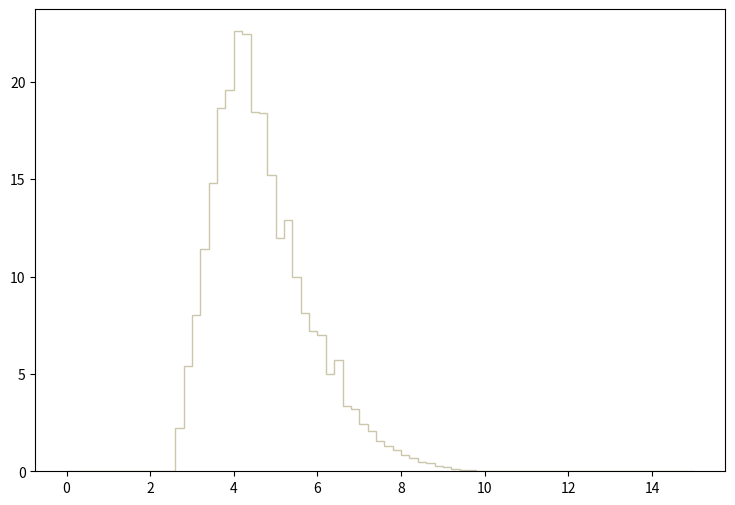

Reproduce this figure in Python. (Note: this script raises an exception after producing the figure.)
def selection_6():

    # Library import
    import numpy
    import matplotlib
    import matplotlib.pyplot   as plt
    import matplotlib.gridspec as gridspec

    # Library version
    matplotlib_version = matplotlib.__version__
    numpy_version      = numpy.__version__

    # Histo binning
    xBinning = numpy.linspace(0.0,15.0,76,endpoint=True)

    # Creating data sequence: middle of each bin
    xData = numpy.array([0.1,0.3,0.5,0.7,0.9,1.1,1.3,1.5,1.7,1.9,2.1,2.3,2.5,2.7,2.9,3.1,3.3,3.5,3.7,3.9,4.1,4.3,4.5,4.7,4.9,5.1,5.3,5.5,5.7,5.9,6.1,6.3,6.5,6.7,6.9,7.1,7.3,7.5,7.7,7.9,8.1,8.3,8.5,8.7,8.9,9.1,9.3,9.5,9.7,9.9,10.1,10.3,10.5,10.7,10.9,11.1,11.3,11.5,11.7,11.9,12.1,12.3,12.5,12.7,12.9,13.1,13.3,13.5,13.7,13.9,14.1,14.3,14.5,14.7,14.9])

    # Creating weights for histo: y7_DELTAR_0
    y7_DELTAR_0_weights = numpy.array([0.0,0.0,0.0,0.0,0.0,0.0,0.0,0.0,0.0,0.0,0.0,0.0,0.0,0.746530323921,1.61866183504,2.49079294616,3.26916606684,4.07761158445,4.6030155309,5.04173148619,5.36015945374,4.96389549413,4.56586353469,4.16960357507,3.88125000446,3.57697683547,3.08518688559,2.8976697047,2.63408453156,2.36165375932,1.95477740079,1.81679301485,1.52844104424,1.24362747326,1.14456188336,0.925202305712,0.792525119233,0.633312335459,0.49886634916,0.399800599256,0.31311816809,0.291889810253,0.201669339448,0.180440981611,0.132677186479,0.093758550445,0.0406876758535,0.024766409476,0.0212283498366,0.0106141749183,0.00353805843943,0.0,0.0,0.0,0.0,0.0,0.0,0.0,0.0,0.0,0.0,0.0,0.0,0.0,0.0,0.0,0.0,0.0,0.0,0.0,0.0,0.0,0.0,0.0,0.0])

    # Creating weights for histo: y7_DELTAR_1
    y7_DELTAR_1_weights = numpy.array([0.0,0.0,0.0,0.0,0.0,0.0,0.0,0.0,0.0,0.0,0.0,0.0,0.0,0.403963891944,0.955309720248,1.45438208153,1.852842767,2.35299866323,2.78260608244,3.01447137079,3.09573928985,3.04752378311,2.82748385389,2.7121063665,2.54953535647,2.28876474493,2.18952557338,1.85396227323,1.60391869768,1.56337666476,1.36465051949,1.17755748683,1.01085897202,0.851687647823,0.756533215185,0.612290372702,0.51609916778,0.388952596341,0.350492181545,0.278914006598,0.220104997278,0.176283942195,0.146392166552,0.104721674548,0.0673212135287,0.0619848738415,0.0363259628544,0.0277816482816,0.0128212360556,0.00641566200093,0.00106772357368,0.0,0.0,0.0,0.0,0.0,0.0,0.0,0.0,0.0,0.0,0.0,0.0,0.0,0.0,0.0,0.0,0.0,0.0,0.0,0.0,0.0,0.0,0.0,0.0])

    # Creating weights for histo: y7_DELTAR_2
    y7_DELTAR_2_weights = numpy.array([0.0,0.0,0.0,0.0,0.0,0.0,0.0,0.0,0.0,0.0,0.0,0.0,0.0,0.22431137196,0.567375731428,0.86530020044,1.23753188667,1.49656634667,1.73754480249,1.87782643498,2.06047007729,1.94866165139,1.95699485332,1.78893521439,1.70490519493,1.55142915938,1.46392673911,1.30836710307,1.18822507524,1.05141624355,0.939607817653,0.820160189984,0.65696135218,0.568070131589,0.522235720972,0.421538497646,0.353481361881,0.289590827082,0.246534137108,0.227783652764,0.163198677804,0.118753067508,0.0854188597867,0.0763908576954,0.052084692065,0.0479178910998,0.0194449485043,0.0180560241825,0.00555569728694,0.00138892472173,0.000694462560867,0.0,0.0,0.0,0.0,0.0,0.0,0.0,0.0,0.0,0.0,0.0,0.0,0.0,0.0,0.0,0.0,0.0,0.0,0.0,0.0,0.0,0.0,0.0,0.0])

    # Creating weights for histo: y7_DELTAR_3
    y7_DELTAR_3_weights = numpy.array([0.0,0.0,0.0,0.0,0.0,0.0,0.0,0.0,0.0,0.0,0.0,0.0,0.0,0.16690277194,0.352771789782,0.593168584593,0.796581447895,1.00189071179,1.16405196225,1.29586720327,1.43858804769,1.43100164533,1.32052321095,1.28306519929,1.19250117111,1.07917833584,0.971544702344,0.916542685227,0.818392654683,0.739208630041,0.634420197431,0.562348575002,0.476526548295,0.427214132949,0.361306592438,0.310097776502,0.233758712745,0.201990302859,0.16690277194,0.146039925447,0.115693956004,0.0848738664127,0.0621143793299,0.0592694584446,0.0440964537228,0.0260785601156,0.0199145341974,0.0109055793938,0.00379324478045,0.0033190894329,0.000474155747557,0.0,0.0,0.0,0.0,0.0,0.0,0.0,0.0,0.0,0.0,0.0,0.0,0.0,0.0,0.0,0.0,0.0,0.0,0.0,0.0,0.0,0.0,0.0,0.0])

    # Creating weights for histo: y7_DELTAR_4
    y7_DELTAR_4_weights = numpy.array([0.0,0.0,0.0,0.0,0.0,0.0,0.0,0.0,0.0,0.0,0.0,0.0,0.0,0.0,0.0,0.0,0.0,0.0,0.0,0.0,0.0,0.0,0.0,0.0,0.0,0.0,0.0,0.0,0.0,0.0,0.0,0.0,0.0,0.0,0.0,0.0,0.0,0.0,0.0,0.0,0.0,0.0,0.0,0.0,0.0,0.0,0.0,0.0,0.0,0.0,0.0,0.0,0.0,0.0,0.0,0.0,0.0,0.0,0.0,0.0,0.0,0.0,0.0,0.0,0.0,0.0,0.0,0.0,0.0,0.0,0.0,0.0,0.0,0.0,0.0])

    # Creating weights for histo: y7_DELTAR_5
    y7_DELTAR_5_weights = numpy.array([0.0,0.0,0.0,0.0,0.0,0.0,0.0,0.0,0.0,0.0,0.0,0.0,0.0,0.0,0.0,0.0,0.0,0.0,0.0,0.0,0.0,0.0,0.0,0.0,0.0,0.0,1.0529581672,0.0,0.0,0.0,1.0521138287,0.0,1.05462838872,0.0,0.0,0.0,0.0,0.0,0.0,0.0,0.0,0.0,0.0,0.0,0.0,0.0,0.0,0.0,0.0,0.0,0.0,0.0,0.0,0.0,0.0,0.0,0.0,0.0,0.0,0.0,0.0,0.0,0.0,0.0,0.0,0.0,0.0,0.0,0.0,0.0,0.0,0.0,0.0,0.0,0.0])

    # Creating weights for histo: y7_DELTAR_6
    y7_DELTAR_6_weights = numpy.array([0.0,0.0,0.0,0.0,0.0,0.0,0.0,0.0,0.0,0.0,0.0,0.0,0.0,0.0,0.0,0.0,0.4605753905,1.15126882793,2.30383643573,1.15235088832,2.30326773922,3.6875657254,2.0723035641,4.14416446714,2.53284898276,0.690760297698,1.61153220386,1.38315290808,0.690937438976,0.6907560709,0.230455998676,0.0,0.46143957864,0.0,0.230350866673,0.0,0.0,0.0,0.0,0.0,0.0,0.0,0.0,0.0,0.0,0.0,0.0,0.0,0.0,0.0,0.0,0.0,0.0,0.0,0.0,0.0,0.0,0.0,0.0,0.0,0.0,0.0,0.0,0.0,0.0,0.0,0.0,0.0,0.0,0.0,0.0,0.0,0.0,0.0,0.0])

    # Creating weights for histo: y7_DELTAR_7
    y7_DELTAR_7_weights = numpy.array([0.0,0.0,0.0,0.0,0.0,0.0,0.0,0.0,0.0,0.0,0.0,0.0,0.0,0.359930673019,1.02467163757,1.52287197843,2.16014969574,2.21554021106,2.79640758282,3.23978560499,3.82157971045,3.54384966239,2.46399524558,1.6893643612,1.24662301162,1.10786224032,0.858736679932,0.553717036599,0.304495109752,0.13843947284,0.193792287905,0.0830513811122,0.055299842367,0.0277194204404,0.0,0.0,0.0,0.0,0.0,0.0,0.0,0.0,0.0,0.0,0.0,0.0,0.0,0.0,0.0,0.0,0.0,0.0,0.0,0.0,0.0,0.0,0.0,0.0,0.0,0.0,0.0,0.0,0.0,0.0,0.0,0.0,0.0,0.0,0.0,0.0,0.0,0.0,0.0,0.0,0.0])

    # Creating weights for histo: y7_DELTAR_8
    y7_DELTAR_8_weights = numpy.array([0.0,0.0,0.0,0.0,0.0,0.0,0.0,0.0,0.0,0.0,0.0,0.0,0.0,0.151084201488,0.48423614004,0.504377516496,0.675359702004,1.13907599672,1.41120160532,1.5830356947,1.69408174933,1.36118388312,0.887213066367,0.71563869268,0.413348077695,0.312530816245,0.201576026187,0.141078169117,0.0302685953236,0.0604550221859,0.0504230667906,0.0301680161753,0.0201517590157,0.0,0.0,0.0,0.0,0.0,0.0,0.0,0.0,0.0,0.0,0.0,0.0,0.0,0.0,0.0,0.0,0.0,0.0,0.0,0.0,0.0,0.0,0.0,0.0,0.0,0.0,0.0,0.0,0.0,0.0,0.0,0.0,0.0,0.0,0.0,0.0,0.0,0.0,0.0,0.0,0.0,0.0])

    # Creating weights for histo: y7_DELTAR_9
    y7_DELTAR_9_weights = numpy.array([0.0,0.0,0.0,0.0,0.0,0.0,0.0,0.0,0.0,0.0,0.0,0.0,0.0,0.0961516802609,0.18110331181,0.24614779823,0.373490429927,0.53758102364,0.676174258702,0.905334192949,1.01844234252,0.69036572705,0.59690386983,0.339506699398,0.209366171586,0.104671408976,0.0905198764959,0.0197879608031,0.01697604866,0.01131334269,0.0113283436484,0.00282343621867,0.00565237189102,0.0,0.0,0.00283193740298,0.0,0.0,0.0,0.0,0.0,0.0,0.0,0.0,0.0,0.0,0.0,0.0,0.0,0.0,0.0,0.0,0.0,0.0,0.0,0.0,0.0,0.0,0.0,0.0,0.0,0.0,0.0,0.0,0.0,0.0,0.0,0.0,0.0,0.0,0.0,0.0,0.0,0.0,0.0])

    # Creating weights for histo: y7_DELTAR_10
    y7_DELTAR_10_weights = numpy.array([0.0,0.0,0.0,0.0,0.0,0.0,0.0,0.0,0.0,0.0,0.0,0.0,0.0,0.0136848571629,0.0152216980958,0.0365169671737,0.039632448391,0.0594495704809,0.0914595798965,0.1552297714,0.187437010429,0.118771828975,0.0517749827387,0.0304819702114,0.013714783041,0.00916503115889,0.00458334140609,0.00152202212957,0.00151823561399,0.0,0.0,0.0,0.0,0.0,0.0,0.0,0.0,0.0,0.0,0.0,0.0,0.0,0.0,0.0,0.0,0.0,0.0,0.0,0.0,0.0,0.0,0.0,0.0,0.0,0.0,0.0,0.0,0.0,0.0,0.0,0.0,0.0,0.0,0.0,0.0,0.0,0.0,0.0,0.0,0.0,0.0,0.0,0.0,0.0,0.0])

    # Creating weights for histo: y7_DELTAR_11
    y7_DELTAR_11_weights = numpy.array([0.0,0.0,0.0,0.0,0.0,0.0,0.0,0.0,0.0,0.0,0.0,0.0,0.0,0.00216659567611,0.00198641060761,0.00378777066194,0.00541646608365,0.00704192465245,0.0142617587561,0.0287097800078,0.0370157756304,0.0186005318984,0.00794641419169,0.00270888195285,0.00126479882879,0.000180814223357,0.000361067379374,0.0,0.00018006256488,0.0,0.0,0.0,0.0,0.0,0.0,0.0,0.0,0.0,0.0,0.0,0.0,0.0,0.0,0.0,0.0,0.0,0.0,0.0,0.0,0.0,0.0,0.0,0.0,0.0,0.0,0.0,0.0,0.0,0.0,0.0,0.0,0.0,0.0,0.0,0.0,0.0,0.0,0.0,0.0,0.0,0.0,0.0,0.0,0.0,0.0])

    # Creating weights for histo: y7_DELTAR_12
    y7_DELTAR_12_weights = numpy.array([0.0,0.0,0.0,0.0,0.0,0.0,0.0,0.0,0.0,0.0,0.0,0.0,0.0,0.0,0.0,0.0,0.0,0.0,0.0,0.0,0.0,0.0,0.0,0.0,0.0,0.0,0.0,0.0,0.0,0.0,0.0,0.0243067199767,0.0,0.0,0.0242945760233,0.0,0.0,0.0,0.0,0.0,0.0,0.0,0.0,0.0,0.0,0.0,0.0,0.0,0.0,0.0,0.0,0.0,0.0,0.0,0.0,0.0,0.0,0.0,0.0,0.0,0.0,0.0,0.0,0.0,0.0,0.0,0.0,0.0,0.0,0.0,0.0,0.0,0.0,0.0,0.0])

    # Creating weights for histo: y7_DELTAR_13
    y7_DELTAR_13_weights = numpy.array([0.0,0.0,0.0,0.0,0.0,0.0,0.0,0.0,0.0,0.0,0.0,0.0,0.0,0.0,0.0,0.0,0.0,0.0,0.0,0.0,0.0,0.0,0.0301235473445,0.0301201301501,0.0602001795444,0.07029003463,0.170647867166,0.0702986705867,0.110519502419,0.070259953403,0.080279563865,0.0903759888888,0.110412193426,0.0903980539647,0.0100457331979,0.0602205091649,0.0702763989089,0.0100369732801,0.0100340932506,0.0201103993878,0.0,0.0,0.0,0.0,0.0,0.0,0.0,0.0,0.0,0.0,0.0,0.0,0.0,0.0,0.0,0.0,0.0,0.0,0.0,0.0,0.0,0.0,0.0,0.0,0.0,0.0,0.0,0.0,0.0,0.0,0.0,0.0,0.0,0.0,0.0])

    # Creating weights for histo: y7_DELTAR_14
    y7_DELTAR_14_weights = numpy.array([0.0,0.0,0.0,0.0,0.0,0.0,0.0,0.0,0.0,0.0,0.0,0.0,0.0,0.0,0.00549610751918,0.0220212053763,0.082501273114,0.109972893147,0.236463551029,0.236452744324,0.36850044573,0.467458665392,0.58839179223,0.594141284488,0.544418658146,0.506137732657,0.594260320754,0.407120685516,0.390558678292,0.31348980595,0.285914344042,0.253089667205,0.275022769494,0.120959006053,0.104542239323,0.0605015023909,0.0660052030425,0.0384962917511,0.00551434485012,0.00550890493341,0.0,0.0,0.0,0.0,0.0,0.0,0.0,0.0,0.0,0.0,0.0,0.0,0.0,0.0,0.0,0.0,0.0,0.0,0.0,0.0,0.0,0.0,0.0,0.0,0.0,0.0,0.0,0.0,0.0,0.0,0.0,0.0,0.0,0.0,0.0])

    # Creating weights for histo: y7_DELTAR_15
    y7_DELTAR_15_weights = numpy.array([0.0,0.0,0.0,0.0,0.0,0.0,0.0,0.0,0.0,0.0,0.0,0.0,0.0,0.0345292436295,0.107563798304,0.166786103988,0.242751902195,0.364121319786,0.436184490394,0.53092754537,0.599046762949,0.595042485216,0.610876818306,0.528911377502,0.52204839018,0.443090767205,0.411544754578,0.287165194352,0.235871799492,0.155924731113,0.146079418662,0.101652137586,0.0651205787258,0.0384885764514,0.0286232305864,0.0138173916229,0.00986914171184,0.00197291004404,0.00197407244699,0.0,0.0,0.0,0.0,0.0,0.0,0.0,0.0,0.0,0.0,0.0,0.0,0.0,0.0,0.0,0.0,0.0,0.0,0.0,0.0,0.0,0.0,0.0,0.0,0.0,0.0,0.0,0.0,0.0,0.0,0.0,0.0,0.0,0.0,0.0,0.0])

    # Creating weights for histo: y7_DELTAR_16
    y7_DELTAR_16_weights = numpy.array([0.0,0.0,0.0,0.0,0.0,0.0,0.0,0.0,0.0,0.0,0.0,0.0,0.0,0.0191538962283,0.0531793492939,0.089488529985,0.142421133628,0.176961603723,0.242768152703,0.289898212478,0.340056317918,0.327185653453,0.297188232115,0.246267803847,0.227384019486,0.179238929645,0.131319939962,0.0965389658765,0.0620093386667,0.0491618803762,0.0274785991608,0.0166351060603,0.0103367982856,0.00352906736996,0.00201567710607,0.000756651720394,0.000756508082177,0.0,0.000504346990318,0.0,0.0,0.0,0.0,0.0,0.0,0.0,0.0,0.0,0.0,0.0,0.0,0.0,0.0,0.0,0.0,0.0,0.0,0.0,0.0,0.0,0.0,0.0,0.0,0.0,0.0,0.0,0.0,0.0,0.0,0.0,0.0,0.0,0.0,0.0,0.0])

    # Creating weights for histo: y7_DELTAR_17
    y7_DELTAR_17_weights = numpy.array([0.0,0.0,0.0,0.0,0.0,0.0,0.0,0.0,0.0,0.0,0.0,0.0,0.0,0.01487905372,0.0260706394856,0.0466383758843,0.0853450869514,0.101317762802,0.146563121676,0.196712213959,0.219053654567,0.20100598004,0.152575913859,0.124260872544,0.0916329093138,0.0658572356715,0.0434977489888,0.0294825773694,0.0163354469461,0.0108738948652,0.00515803109849,0.000859068447659,0.000858927878233,0.00142991998416,0.000285189269689,0.0,0.0,0.0,0.0,0.0,0.0,0.0,0.0,0.0,0.0,0.0,0.0,0.0,0.0,0.0,0.0,0.0,0.0,0.0,0.0,0.0,0.0,0.0,0.0,0.0,0.0,0.0,0.0,0.0,0.0,0.0,0.0,0.0,0.0,0.0,0.0,0.0,0.0,0.0,0.0])

    # Creating weights for histo: y7_DELTAR_18
    y7_DELTAR_18_weights = numpy.array([0.0,0.0,0.0,0.0,0.0,0.0,0.0,0.0,0.0,0.0,0.0,0.0,0.0,0.00229000058071,0.00472975209873,0.00732024700378,0.0110771301609,0.0173614532999,0.0256745733096,0.0359121027543,0.0412880452271,0.0333957775386,0.021764430436,0.0148130830232,0.00958823766524,0.00509825353625,0.00267870432109,0.00151258304132,0.000970540792045,0.000302361286533,0.000172846893268,0.000129587066735,6.47756164652e-05,0.0,0.0,0.0,0.0,0.0,0.0,0.0,0.0,0.0,0.0,0.0,0.0,0.0,0.0,0.0,0.0,0.0,0.0,0.0,0.0,0.0,0.0,0.0,0.0,0.0,0.0,0.0,0.0,0.0,0.0,0.0,0.0,0.0,0.0,0.0,0.0,0.0,0.0,0.0,0.0,0.0,0.0])

    # Creating weights for histo: y7_DELTAR_19
    y7_DELTAR_19_weights = numpy.array([0.0,0.0,0.0,0.0,0.0,0.0,0.0,0.0,0.0,0.0,0.0,0.0,0.0,0.000424383966984,0.000994375917234,0.00102261162147,0.00181470109613,0.00285953548127,0.00484562833142,0.00870869645677,0.0104268159111,0.00671779866065,0.0032323279934,0.00164597397055,0.000623735902071,0.000511575986831,0.000311105472207,0.00011365054761,2.84378684386e-05,8.50595298734e-05,0.0,2.84575189595e-05,0.0,0.0,0.0,0.0,0.0,0.0,0.0,0.0,0.0,0.0,0.0,0.0,0.0,0.0,0.0,0.0,0.0,0.0,0.0,0.0,0.0,0.0,0.0,0.0,0.0,0.0,0.0,0.0,0.0,0.0,0.0,0.0,0.0,0.0,0.0,0.0,0.0,0.0,0.0,0.0,0.0,0.0,0.0])

    # Creating a new Canvas
    fig   = plt.figure(figsize=(12,6),dpi=80)
    frame = gridspec.GridSpec(1,1,right=0.7)
    pad   = fig.add_subplot(frame[0])

    # Creating a new Stack
    pad.hist(x=xData, bins=xBinning, weights=y7_DELTAR_0_weights+y7_DELTAR_1_weights+y7_DELTAR_2_weights+y7_DELTAR_3_weights+y7_DELTAR_4_weights+y7_DELTAR_5_weights+y7_DELTAR_6_weights+y7_DELTAR_7_weights+y7_DELTAR_8_weights+y7_DELTAR_9_weights+y7_DELTAR_10_weights+y7_DELTAR_11_weights+y7_DELTAR_12_weights+y7_DELTAR_13_weights+y7_DELTAR_14_weights+y7_DELTAR_15_weights+y7_DELTAR_16_weights+y7_DELTAR_17_weights+y7_DELTAR_18_weights+y7_DELTAR_19_weights,\
             label="$bg\_vbf\_1600\_inf$", histtype="step", rwidth=1.0,\
             color=None, edgecolor="#ccc6aa", linewidth=1, linestyle="solid",\
             bottom=None, cumulative=False, normed=False, align="mid", orientation="vertical")

    pad.hist(x=xData, bins=xBinning, weights=y7_DELTAR_0_weights+y7_DELTAR_1_weights+y7_DELTAR_2_weights+y7_DELTAR_3_weights+y7_DELTAR_4_weights+y7_DELTAR_5_weights+y7_DELTAR_6_weights+y7_DELTAR_7_weights+y7_DELTAR_8_weights+y7_DELTAR_9_weights+y7_DELTAR_10_weights+y7_DELTAR_11_weights+y7_DELTAR_12_weights+y7_DELTAR_13_weights+y7_DELTAR_14_weights+y7_DELTAR_15_weights+y7_DELTAR_16_weights+y7_DELTAR_17_weights+y7_DELTAR_18_weights,\
             label="$bg\_vbf\_1200\_1600$", histtype="step", rwidth=1.0,\
             color=None, edgecolor="#c1bfa8", linewidth=1, linestyle="solid",\
             bottom=None, cumulative=False, normed=False, align="mid", orientation="vertical")

    pad.hist(x=xData, bins=xBinning, weights=y7_DELTAR_0_weights+y7_DELTAR_1_weights+y7_DELTAR_2_weights+y7_DELTAR_3_weights+y7_DELTAR_4_weights+y7_DELTAR_5_weights+y7_DELTAR_6_weights+y7_DELTAR_7_weights+y7_DELTAR_8_weights+y7_DELTAR_9_weights+y7_DELTAR_10_weights+y7_DELTAR_11_weights+y7_DELTAR_12_weights+y7_DELTAR_13_weights+y7_DELTAR_14_weights+y7_DELTAR_15_weights+y7_DELTAR_16_weights+y7_DELTAR_17_weights,\
             label="$bg\_vbf\_800\_1200$", histtype="step", rwidth=1.0,\
             color=None, edgecolor="#bab5a3", linewidth=1, linestyle="solid",\
             bottom=None, cumulative=False, normed=False, align="mid", orientation="vertical")

    pad.hist(x=xData, bins=xBinning, weights=y7_DELTAR_0_weights+y7_DELTAR_1_weights+y7_DELTAR_2_weights+y7_DELTAR_3_weights+y7_DELTAR_4_weights+y7_DELTAR_5_weights+y7_DELTAR_6_weights+y7_DELTAR_7_weights+y7_DELTAR_8_weights+y7_DELTAR_9_weights+y7_DELTAR_10_weights+y7_DELTAR_11_weights+y7_DELTAR_12_weights+y7_DELTAR_13_weights+y7_DELTAR_14_weights+y7_DELTAR_15_weights+y7_DELTAR_16_weights,\
             label="$bg\_vbf\_600\_800$", histtype="step", rwidth=1.0,\
             color=None, edgecolor="#b2a596", linewidth=1, linestyle="solid",\
             bottom=None, cumulative=False, normed=False, align="mid", orientation="vertical")

    pad.hist(x=xData, bins=xBinning, weights=y7_DELTAR_0_weights+y7_DELTAR_1_weights+y7_DELTAR_2_weights+y7_DELTAR_3_weights+y7_DELTAR_4_weights+y7_DELTAR_5_weights+y7_DELTAR_6_weights+y7_DELTAR_7_weights+y7_DELTAR_8_weights+y7_DELTAR_9_weights+y7_DELTAR_10_weights+y7_DELTAR_11_weights+y7_DELTAR_12_weights+y7_DELTAR_13_weights+y7_DELTAR_14_weights+y7_DELTAR_15_weights,\
             label="$bg\_vbf\_400\_600$", histtype="step", rwidth=1.0,\
             color=None, edgecolor="#b7a39b", linewidth=1, linestyle="solid",\
             bottom=None, cumulative=False, normed=False, align="mid", orientation="vertical")

    pad.hist(x=xData, bins=xBinning, weights=y7_DELTAR_0_weights+y7_DELTAR_1_weights+y7_DELTAR_2_weights+y7_DELTAR_3_weights+y7_DELTAR_4_weights+y7_DELTAR_5_weights+y7_DELTAR_6_weights+y7_DELTAR_7_weights+y7_DELTAR_8_weights+y7_DELTAR_9_weights+y7_DELTAR_10_weights+y7_DELTAR_11_weights+y7_DELTAR_12_weights+y7_DELTAR_13_weights+y7_DELTAR_14_weights,\
             label="$bg\_vbf\_200\_400$", histtype="step", rwidth=1.0,\
             color=None, edgecolor="#ad998c", linewidth=1, linestyle="solid",\
             bottom=None, cumulative=False, normed=False, align="mid", orientation="vertical")

    pad.hist(x=xData, bins=xBinning, weights=y7_DELTAR_0_weights+y7_DELTAR_1_weights+y7_DELTAR_2_weights+y7_DELTAR_3_weights+y7_DELTAR_4_weights+y7_DELTAR_5_weights+y7_DELTAR_6_weights+y7_DELTAR_7_weights+y7_DELTAR_8_weights+y7_DELTAR_9_weights+y7_DELTAR_10_weights+y7_DELTAR_11_weights+y7_DELTAR_12_weights+y7_DELTAR_13_weights,\
             label="$bg\_vbf\_100\_200$", histtype="step", rwidth=1.0,\
             color=None, edgecolor="#9b8e82", linewidth=1, linestyle="solid",\
             bottom=None, cumulative=False, normed=False, align="mid", orientation="vertical")

    pad.hist(x=xData, bins=xBinning, weights=y7_DELTAR_0_weights+y7_DELTAR_1_weights+y7_DELTAR_2_weights+y7_DELTAR_3_weights+y7_DELTAR_4_weights+y7_DELTAR_5_weights+y7_DELTAR_6_weights+y7_DELTAR_7_weights+y7_DELTAR_8_weights+y7_DELTAR_9_weights+y7_DELTAR_10_weights+y7_DELTAR_11_weights+y7_DELTAR_12_weights,\
             label="$bg\_vbf\_0\_100$", histtype="step", rwidth=1.0,\
             color=None, edgecolor="#876656", linewidth=1, linestyle="solid",\
             bottom=None, cumulative=False, normed=False, align="mid", orientation="vertical")

    pad.hist(x=xData, bins=xBinning, weights=y7_DELTAR_0_weights+y7_DELTAR_1_weights+y7_DELTAR_2_weights+y7_DELTAR_3_weights+y7_DELTAR_4_weights+y7_DELTAR_5_weights+y7_DELTAR_6_weights+y7_DELTAR_7_weights+y7_DELTAR_8_weights+y7_DELTAR_9_weights+y7_DELTAR_10_weights+y7_DELTAR_11_weights,\
             label="$bg\_dip\_1600\_inf$", histtype="step", rwidth=1.0,\
             color=None, edgecolor="#afcec6", linewidth=1, linestyle="solid",\
             bottom=None, cumulative=False, normed=False, align="mid", orientation="vertical")

    pad.hist(x=xData, bins=xBinning, weights=y7_DELTAR_0_weights+y7_DELTAR_1_weights+y7_DELTAR_2_weights+y7_DELTAR_3_weights+y7_DELTAR_4_weights+y7_DELTAR_5_weights+y7_DELTAR_6_weights+y7_DELTAR_7_weights+y7_DELTAR_8_weights+y7_DELTAR_9_weights+y7_DELTAR_10_weights,\
             label="$bg\_dip\_1200\_1600$", histtype="step", rwidth=1.0,\
             color=None, edgecolor="#84c1a3", linewidth=1, linestyle="solid",\
             bottom=None, cumulative=False, normed=False, align="mid", orientation="vertical")

    pad.hist(x=xData, bins=xBinning, weights=y7_DELTAR_0_weights+y7_DELTAR_1_weights+y7_DELTAR_2_weights+y7_DELTAR_3_weights+y7_DELTAR_4_weights+y7_DELTAR_5_weights+y7_DELTAR_6_weights+y7_DELTAR_7_weights+y7_DELTAR_8_weights+y7_DELTAR_9_weights,\
             label="$bg\_dip\_800\_1200$", histtype="step", rwidth=1.0,\
             color=None, edgecolor="#89a8a0", linewidth=1, linestyle="solid",\
             bottom=None, cumulative=False, normed=False, align="mid", orientation="vertical")

    pad.hist(x=xData, bins=xBinning, weights=y7_DELTAR_0_weights+y7_DELTAR_1_weights+y7_DELTAR_2_weights+y7_DELTAR_3_weights+y7_DELTAR_4_weights+y7_DELTAR_5_weights+y7_DELTAR_6_weights+y7_DELTAR_7_weights+y7_DELTAR_8_weights,\
             label="$bg\_dip\_600\_800$", histtype="step", rwidth=1.0,\
             color=None, edgecolor="#829e8c", linewidth=1, linestyle="solid",\
             bottom=None, cumulative=False, normed=False, align="mid", orientation="vertical")

    pad.hist(x=xData, bins=xBinning, weights=y7_DELTAR_0_weights+y7_DELTAR_1_weights+y7_DELTAR_2_weights+y7_DELTAR_3_weights+y7_DELTAR_4_weights+y7_DELTAR_5_weights+y7_DELTAR_6_weights+y7_DELTAR_7_weights,\
             label="$bg\_dip\_400\_600$", histtype="step", rwidth=1.0,\
             color=None, edgecolor="#adbcc6", linewidth=1, linestyle="solid",\
             bottom=None, cumulative=False, normed=False, align="mid", orientation="vertical")

    pad.hist(x=xData, bins=xBinning, weights=y7_DELTAR_0_weights+y7_DELTAR_1_weights+y7_DELTAR_2_weights+y7_DELTAR_3_weights+y7_DELTAR_4_weights+y7_DELTAR_5_weights+y7_DELTAR_6_weights,\
             label="$bg\_dip\_200\_400$", histtype="step", rwidth=1.0,\
             color=None, edgecolor="#7a8e99", linewidth=1, linestyle="solid",\
             bottom=None, cumulative=False, normed=False, align="mid", orientation="vertical")

    pad.hist(x=xData, bins=xBinning, weights=y7_DELTAR_0_weights+y7_DELTAR_1_weights+y7_DELTAR_2_weights+y7_DELTAR_3_weights+y7_DELTAR_4_weights+y7_DELTAR_5_weights,\
             label="$bg\_dip\_100\_200$", histtype="step", rwidth=1.0,\
             color=None, edgecolor="#758991", linewidth=1, linestyle="solid",\
             bottom=None, cumulative=False, normed=False, align="mid", orientation="vertical")

    pad.hist(x=xData, bins=xBinning, weights=y7_DELTAR_0_weights+y7_DELTAR_1_weights+y7_DELTAR_2_weights+y7_DELTAR_3_weights+y7_DELTAR_4_weights,\
             label="$bg\_dip\_0\_100$", histtype="step", rwidth=1.0,\
             color=None, edgecolor="#688296", linewidth=1, linestyle="solid",\
             bottom=None, cumulative=False, normed=False, align="mid", orientation="vertical")

    pad.hist(x=xData, bins=xBinning, weights=y7_DELTAR_0_weights+y7_DELTAR_1_weights+y7_DELTAR_2_weights+y7_DELTAR_3_weights,\
             label="$signal\_2pt4TeVL$", histtype="step", rwidth=1.0,\
             color=None, edgecolor="#6d7a84", linewidth=1, linestyle="solid",\
             bottom=None, cumulative=False, normed=False, align="mid", orientation="vertical")

    pad.hist(x=xData, bins=xBinning, weights=y7_DELTAR_0_weights+y7_DELTAR_1_weights+y7_DELTAR_2_weights,\
             label="$signal\_2pt2TeVL$", histtype="step", rwidth=1.0,\
             color=None, edgecolor="#7c99d1", linewidth=1, linestyle="solid",\
             bottom=None, cumulative=False, normed=False, align="mid", orientation="vertical")

    pad.hist(x=xData, bins=xBinning, weights=y7_DELTAR_0_weights+y7_DELTAR_1_weights,\
             label="$signal\_2TeVL$", histtype="step", rwidth=1.0,\
             color=None, edgecolor="#7f7f9b", linewidth=1, linestyle="solid",\
             bottom=None, cumulative=False, normed=False, align="mid", orientation="vertical")

    pad.hist(x=xData, bins=xBinning, weights=y7_DELTAR_0_weights,\
             label="$signal\_1pt8TeVL$", histtype="step", rwidth=1.0,\
             color=None, edgecolor="#aaa5bf", linewidth=1, linestyle="solid",\
             bottom=None, cumulative=False, normed=False, align="mid", orientation="vertical")


    # Axis
    plt.rc('text',usetex=False)
    plt.xlabel(r"\Delta R [ j_{1} , j_{2} ] ",\
               fontsize=16,color="black")
    plt.ylabel(r"$\mathrm{Events}$ $(\mathcal{L}_{\mathrm{int}} = 40.0\ \mathrm{fb}^{-1})$ ",\
               fontsize=16,color="black")

    # Boundary of y-axis
    ymax=(y7_DELTAR_0_weights+y7_DELTAR_1_weights+y7_DELTAR_2_weights+y7_DELTAR_3_weights+y7_DELTAR_4_weights+y7_DELTAR_5_weights+y7_DELTAR_6_weights+y7_DELTAR_7_weights+y7_DELTAR_8_weights+y7_DELTAR_9_weights+y7_DELTAR_10_weights+y7_DELTAR_11_weights+y7_DELTAR_12_weights+y7_DELTAR_13_weights+y7_DELTAR_14_weights+y7_DELTAR_15_weights+y7_DELTAR_16_weights+y7_DELTAR_17_weights+y7_DELTAR_18_weights+y7_DELTAR_19_weights).max()*1.1
    ymin=0 # linear scale
    #ymin=min([x for x in (y7_DELTAR_0_weights+y7_DELTAR_1_weights+y7_DELTAR_2_weights+y7_DELTAR_3_weights+y7_DELTAR_4_weights+y7_DELTAR_5_weights+y7_DELTAR_6_weights+y7_DELTAR_7_weights+y7_DELTAR_8_weights+y7_DELTAR_9_weights+y7_DELTAR_10_weights+y7_DELTAR_11_weights+y7_DELTAR_12_weights+y7_DELTAR_13_weights+y7_DELTAR_14_weights+y7_DELTAR_15_weights+y7_DELTAR_16_weights+y7_DELTAR_17_weights+y7_DELTAR_18_weights+y7_DELTAR_19_weights) if x])/100. # log scale
    plt.gca().set_ylim(ymin,ymax)

    # Log/Linear scale for X-axis
    plt.gca().set_xscale("linear")
    #plt.gca().set_xscale("log",nonposx="clip")

    # Log/Linear scale for Y-axis
    plt.gca().set_yscale("linear")
    #plt.gca().set_yscale("log",nonposy="clip")

    # Legend
    plt.legend(bbox_to_anchor=(1.05,1), loc=2, borderaxespad=0.)

    # Saving the image
    plt.savefig('../../HTML/MadAnalysis5job_0/selection_6.png')
    plt.savefig('../../PDF/MadAnalysis5job_0/selection_6.png')
    plt.savefig('../../DVI/MadAnalysis5job_0/selection_6.eps')

# Running!
if __name__ == '__main__':
    selection_6()
